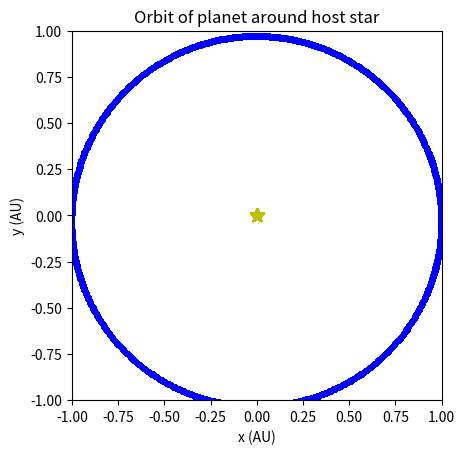

The matplotlib source for this figure:
import numpy as np
import matplotlib.pyplot as plt

# Define constants
G = 4*np.pi**2    # Gravitational constant in AU^3/yr^2

# Define host star properties
M_star = 1.0   # Solar mass
R_star = 1.0   # Solar radius

# Define planet properties
M_planet = 0.01    # Earth mass
R_planet = 0.01    # Earth radius
a_planet = 1.0     # Semi-major axis of planet's orbit in AU
period = 1.0       # Orbital period of planet in years

# Define time step and number of steps
dt = 0.01          # Time step in years
num_steps = 1000   # Number of time steps

# Define initial position and velocity of planet
x = np.array([a_planet, 0.0])
v = np.array([0.0, np.sqrt(G * M_star / a_planet)])

# Define arrays to store positions of planet at each time step
x_traj = np.zeros((num_steps, 2))
x_traj[0] = x

# Loop through time steps and update position of planet
for i in range(1, num_steps):
    # Calculate gravitational force on planet
    r = np.linalg.norm(x)
    F_grav = -G * M_planet * M_star * x / r**3
    
    # Update velocity and position of planet using Euler's method
    v += F_grav * dt / M_planet
    x += v * dt
    
    # Store new position of planet in trajectory array
    x_traj[i] = x
    
    # Update plot every 10 time steps
    if i % 10 == 0:
        plt.plot(x_traj[:i, 0], x_traj[:i, 1], 'b.')
        plt.plot(0, 0, 'y*', markersize=10)
        plt.xlim(-a_planet, a_planet)
        plt.ylim(-a_planet, a_planet)
        plt.gca().set_aspect('equal', adjustable='box')
        plt.title('Orbit of planet around host star')
        plt.xlabel('x (AU)')
        plt.ylabel('y (AU)')
        plt.pause(0.01)

# Show final plot
plt.show()
